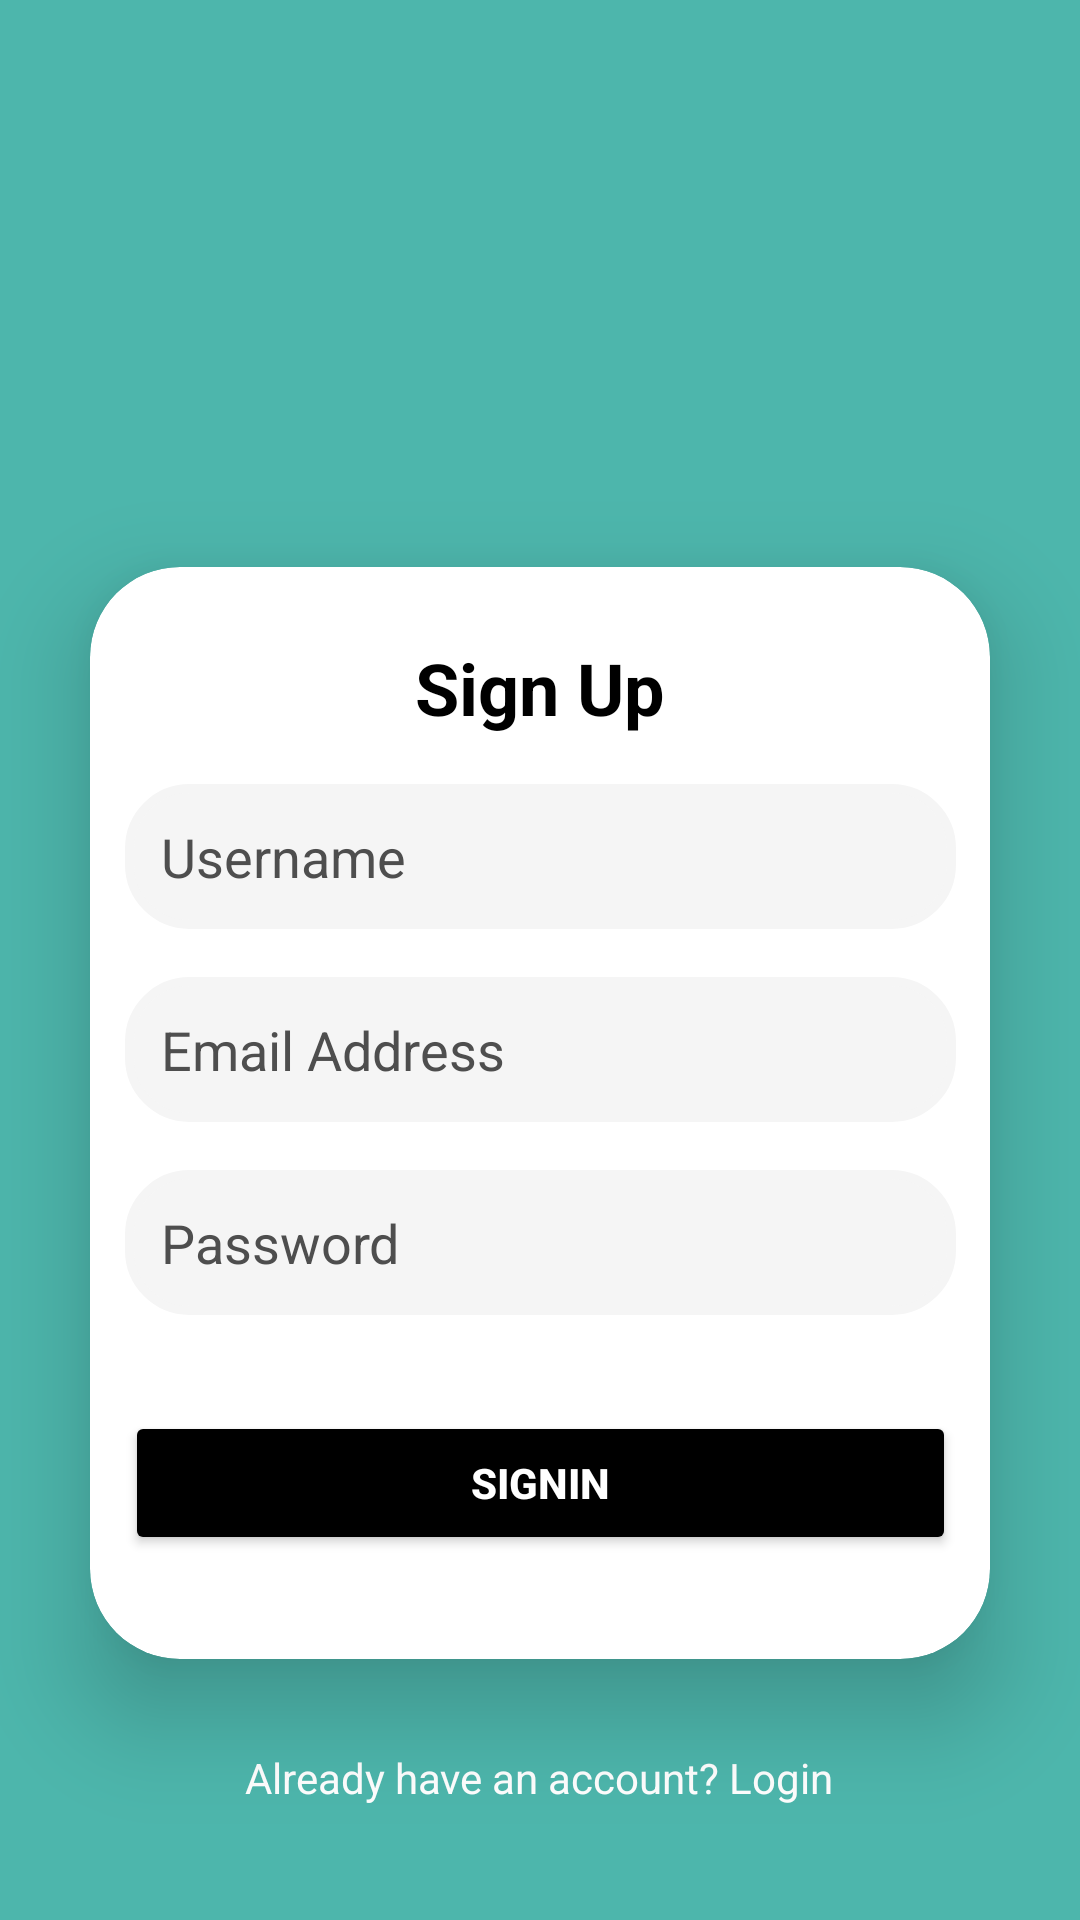

Android layout source for this screen:
<!-- AndroidManifest.xml: application theme Theme.PayrollApplicationSystem -->
<!-- res/layout/activity_signup.xml -->
<?xml version="1.0" encoding="utf-8"?>
<androidx.constraintlayout.widget.ConstraintLayout xmlns:android="http://schemas.android.com/apk/res/android"
    xmlns:app="http://schemas.android.com/apk/res-auto"
    xmlns:tools="http://schemas.android.com/tools"
    android:id="@+id/main"
    android:layout_width="match_parent"
    android:layout_height="match_parent"
    tools:context=".SignupActivity">

    <LinearLayout
        android:layout_width="match_parent"
        android:layout_height="match_parent"
        android:orientation="vertical"
        android:gravity="center"
        android:padding="0dp"
        android:background="#4DB6AC"> 

        
        <ImageView
            android:id="@+id/imageView1"
            android:layout_width="361dp"
            android:layout_height="121dp"
            android:layout_marginTop="0dp"
            android:scaleType="centerInside"
            android:src="@drawable/login1" /> 

        
        <androidx.cardview.widget.CardView
            android:layout_width="match_parent"
            android:layout_height="wrap_content"
            android:layout_margin="30dp"
            app:cardCornerRadius="30dp"
            app:cardElevation="20dp">

            <LinearLayout
                android:layout_width="325dp"
                android:layout_height="364dp"
                android:layout_gravity="center_horizontal"
                android:orientation="vertical"
                android:padding="24dp">

                
                <TextView
                    android:id="@+id/loginText"
                    android:layout_width="match_parent"
                    android:layout_height="wrap_content"
                    android:layout_gravity="center"
                    android:text="Sign Up"
                    android:textAlignment="center"
                    android:textColor="@color/black"
                    android:textSize="24sp"
                    android:textStyle="bold" />

                <EditText
                    android:id="@+id/username"
                    android:layout_width="match_parent"
                    android:layout_height="wrap_content"
                    android:layout_gravity="center"
                    android:layout_marginTop="16dp"
                    android:background="@drawable/custom_edittext"
                    android:backgroundTint="@color/light_gray"
                    android:elevation="2dp"
                    android:hint="Username"
                    android:inputType="textPersonName"
                    android:padding="12dp"
                    android:textColor="@color/black"
                    android:textColorHint="@color/text_grey" />

                
                <EditText
                    android:id="@+id/email"
                    android:layout_width="match_parent"
                    android:layout_height="wrap_content"
                    android:layout_gravity="center"
                    android:layout_marginTop="16dp"
                    android:background="@drawable/custom_edittext"
                    android:backgroundTint="@color/light_gray"
                    android:elevation="2dp"
                    android:hint="Email Address"
                    android:inputType="textEmailAddress"
                    android:padding="12dp"
                    android:textColor="@color/black"
                    android:textColorHint="@color/text_grey" />

                
                <EditText
                    android:id="@+id/password"
                    android:layout_width="match_parent"
                    android:layout_height="wrap_content"
                    android:layout_gravity="center"
                    android:layout_marginTop="16dp"
                    android:background="@drawable/custom_edittext"
                    android:backgroundTint="@color/light_gray"
                    android:elevation="2dp"
                    android:hint="Password"
                    android:inputType="textPassword"
                    android:padding="12dp"
                    android:textColor="@color/black"
                    android:textColorHint="@color/text_grey" />

                
                <Button
                    android:id="@+id/signupBtn"
                    android:layout_width="match_parent"
                    android:layout_height="wrap_content"
                    android:layout_gravity="center"
                    android:layout_marginTop="32dp"
                    android:backgroundTint="@color/black"
                    android:elevation="4dp"
                    android:padding="12dp"
                    android:text="Signin"
                    android:textColor="@color/white"
                    android:textStyle="bold" />
            </LinearLayout>

        </androidx.cardview.widget.CardView>

        <TextView
            android:id="@+id/loginTextBtn"
            android:layout_width="wrap_content"
            android:layout_height="wrap_content"
            android:layout_gravity="center"
            android:text="Already have an account? Login"
            android:textAlignment="center"
            android:textColor="@color/white"
            android:textSize="14sp" />


    </LinearLayout>


</androidx.constraintlayout.widget.ConstraintLayout>
<!-- resources referenced by this layout -->
<resources>
  <color name="black">#FF000000</color>
  <color name="light_gray">#F5F5F5</color>
  <color name="text_grey">#4E4E4E</color>
  <color name="white">#FFFFFFFF</color>
  <!-- drawable custom_edittext (drawable) -->
  <?xml version="1.0" encoding="utf-8"?>
  <shape xmlns:android="http://schemas.android.com/apk/res/android"
      android:shape="rectangle">
      <stroke
          android:width="3dp"
          android:color="@color/purple"/>
  
      <corners android:radius="20dp"
          />
  </shape>
  <style name="Theme.PayrollApplicationSystem" parent="Theme.AppCompat.Light.NoActionBar" />
  <color name="purple">#512DA8</color>
</resources>
